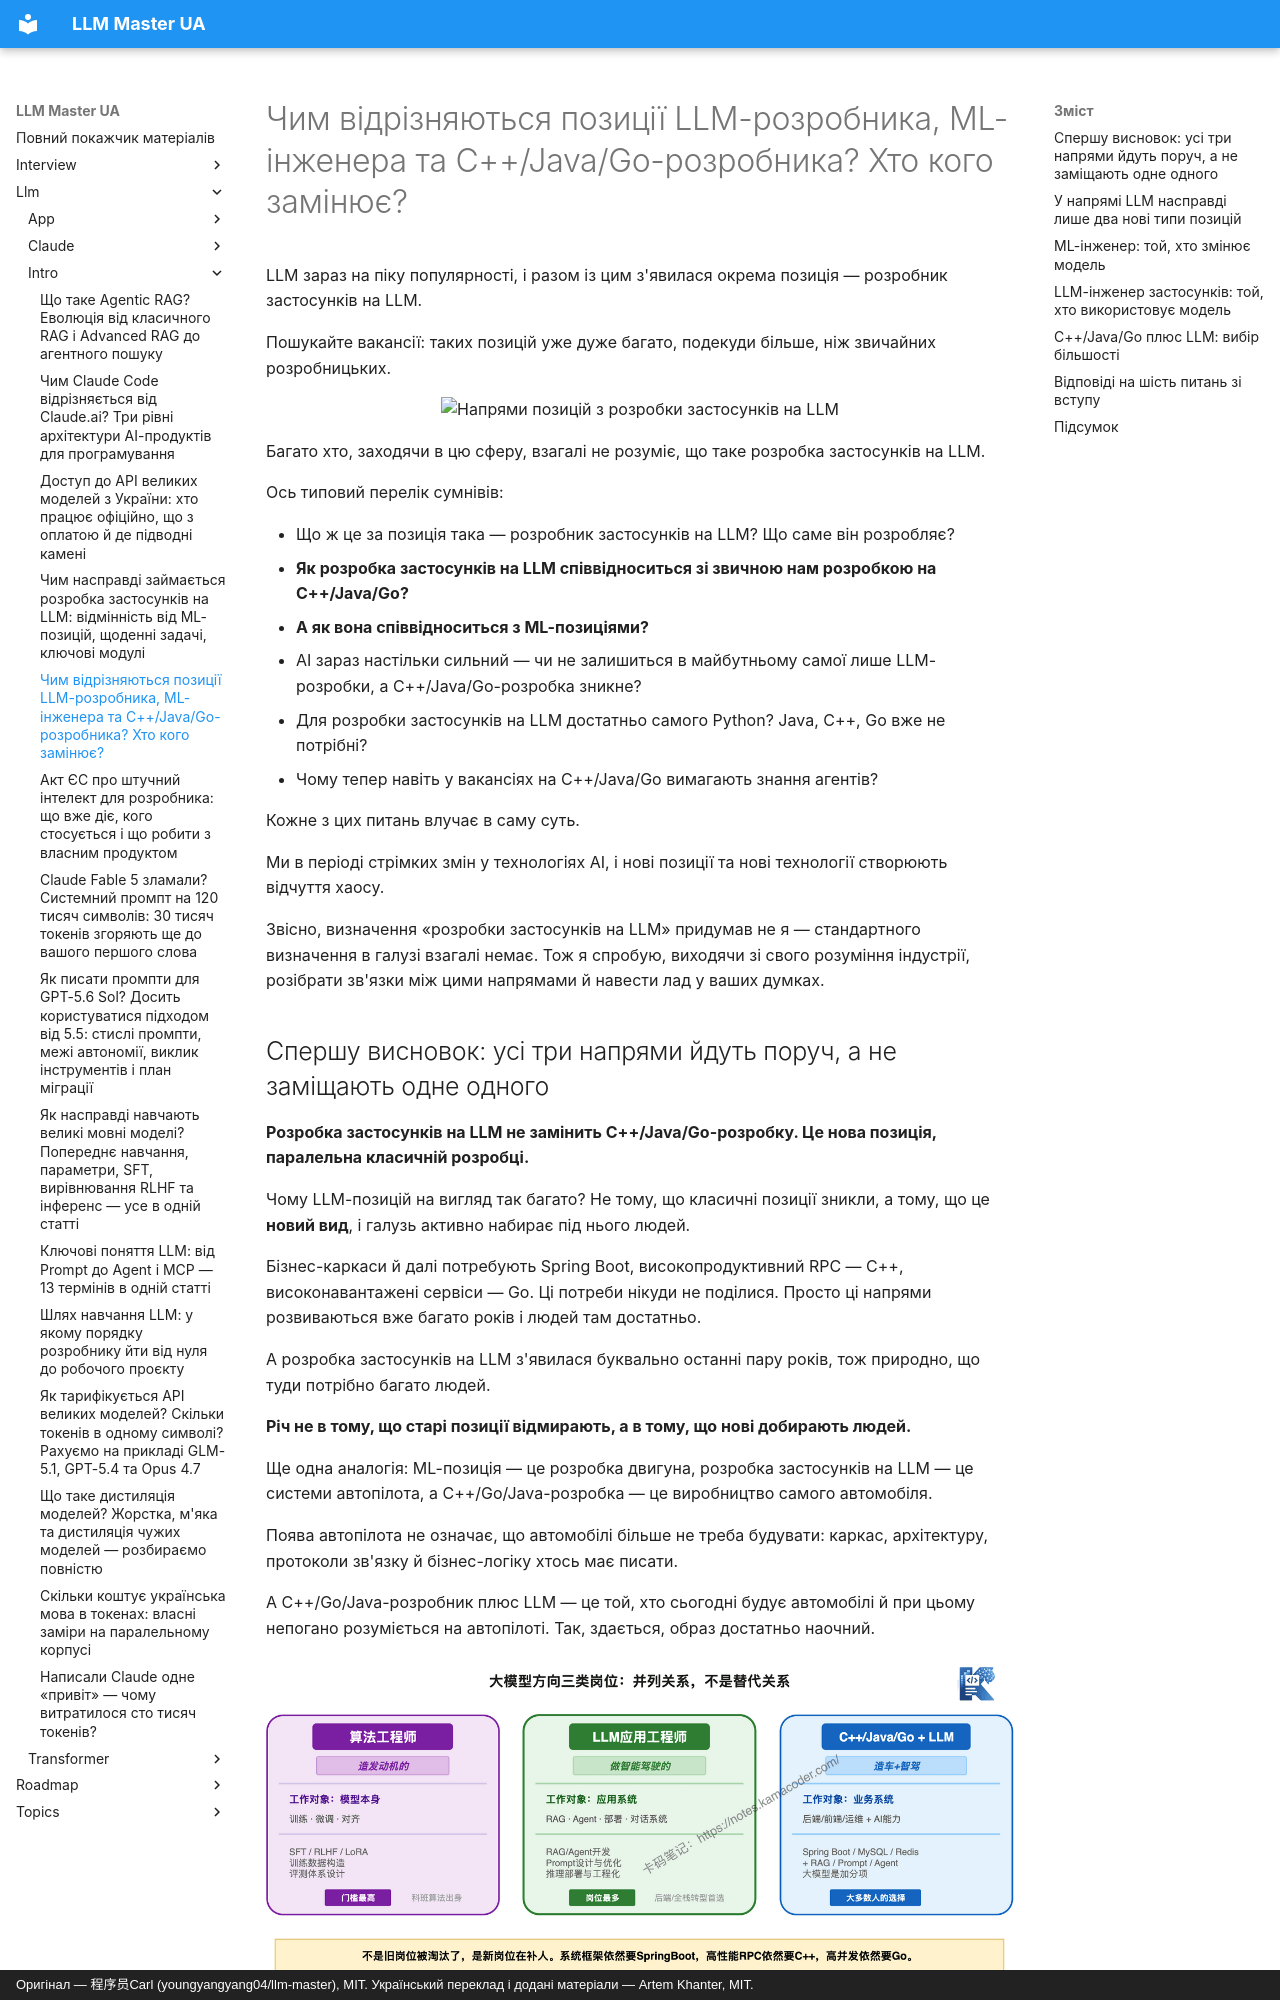

repository: kakagawa/llm-master-ua · page: llm/intro/application_development/index.html · generator: mkdocs · copyright: Оригінал — 程序员Carl (youngyangyang04/llm-master), MIT. Український переклад і додані матеріали — Artem Khanter, MIT.

---
title: Чим відрізняються позиції LLM-розробника, ML-інженера та C++/Java/Go-розробника? Хто кого замінює?
description: Позицій з розробки застосунків на LLM дедалі більше. Як вони співвідносяться з ML-позиціями та класичною розробкою? Розробка застосунків на LLM не заміщає C++/Java/Go, а йде поруч. Бізнес-каркаси й далі пишуть на Spring Boot, високопродуктивний RPC — на C++, високонавантажені сервіси — на Go. Просто LLM-розробка — нова позиція, яка активно набирає людей.
keywords: [розробка застосунків на LLM, ML-інженер, LLM-інженер, Java-розробка, C++-розробка, Go-розробка, LLM-позиції, пошук роботи в AI, розробка агентів, розробка RAG, перехід у LLM, бекенд]
tags: [LLM-позиції, пошук роботи в AI, розробка застосунків на LLM]
---

# Чим відрізняються позиції LLM-розробника, ML-інженера та C++/Java/Go-розробника? Хто кого замінює?

LLM зараз на піку популярності, і разом із цим з'явилася окрема позиція — розробник застосунків на LLM.

Пошукайте вакансії: таких позицій уже дуже багато, подекуди більше, ніж звичайних розробницьких.

<p align="center"><img src="../../assets/web/82c17188e3042099eba30453796a4923.jpg" style="max-width:55%;" alt="Напрями позицій з розробки застосунків на LLM"/></p>

Багато хто, заходячи в цю сферу, взагалі не розуміє, що таке розробка застосунків на LLM.

Ось типовий перелік сумнівів:

* Що ж це за позиція така — розробник застосунків на LLM? Що саме він розробляє?
* **Як розробка застосунків на LLM співвідноситься зі звичною нам розробкою на C++/Java/Go?**
* **А як вона співвідноситься з ML-позиціями?**
* AI зараз настільки сильний — чи не залишиться в майбутньому самої лише LLM-розробки, а C++/Java/Go-розробка зникне?
* Для розробки застосунків на LLM достатньо самого Python? Java, C++, Go вже не потрібні?
* Чому тепер навіть у вакансіях на C++/Java/Go вимагають знання агентів?

Кожне з цих питань влучає в саму суть.

Ми в періоді стрімких змін у технологіях AI, і нові позиції та нові технології створюють відчуття хаосу.

Звісно, визначення «розробки застосунків на LLM» придумав не я — стандартного визначення в галузі взагалі немає. Тож я спробую, виходячи зі свого розуміння індустрії, розібрати зв'язки між цими напрямами й навести лад у ваших думках.

## Спершу висновок: усі три напрями йдуть поруч, а не заміщають одне одного

**Розробка застосунків на LLM не замінить C++/Java/Go-розробку. Це нова позиція, паралельна класичній розробці.**

Чому LLM-позицій на вигляд так багато? Не тому, що класичні позиції зникли, а тому, що це **новий вид**, і галузь активно набирає під нього людей.

Бізнес-каркаси й далі потребують Spring Boot, високопродуктивний RPC — C++, високонавантажені сервіси — Go. Ці потреби нікуди не поділися. Просто ці напрями розвиваються вже багато років і людей там достатньо.

А розробка застосунків на LLM з'явилася буквально останні пару років, тож природно, що туди потрібно багато людей.

**Річ не в тому, що старі позиції відмирають, а в тому, що нові добирають людей.**

Ще одна аналогія: ML-позиція — це розробка двигуна, розробка застосунків на LLM — це системи автопілота, а C++/Go/Java-розробка — це виробництво самого автомобіля.

Поява автопілота не означає, що автомобілі більше не треба будувати: каркас, архітектуру, протоколи зв'язку й бізнес-логіку хтось має писати.

А C++/Go/Java-розробник плюс LLM — це той, хто сьогодні будує автомобілі й при цьому непогано розуміється на автопілоті. Так, здається, образ достатньо наочний.

![Різниця між ML-позиціями, LLM-розробкою та класичною розробкою](../../assets/web/20260418113822_llm_three_jobs_v3.png)
